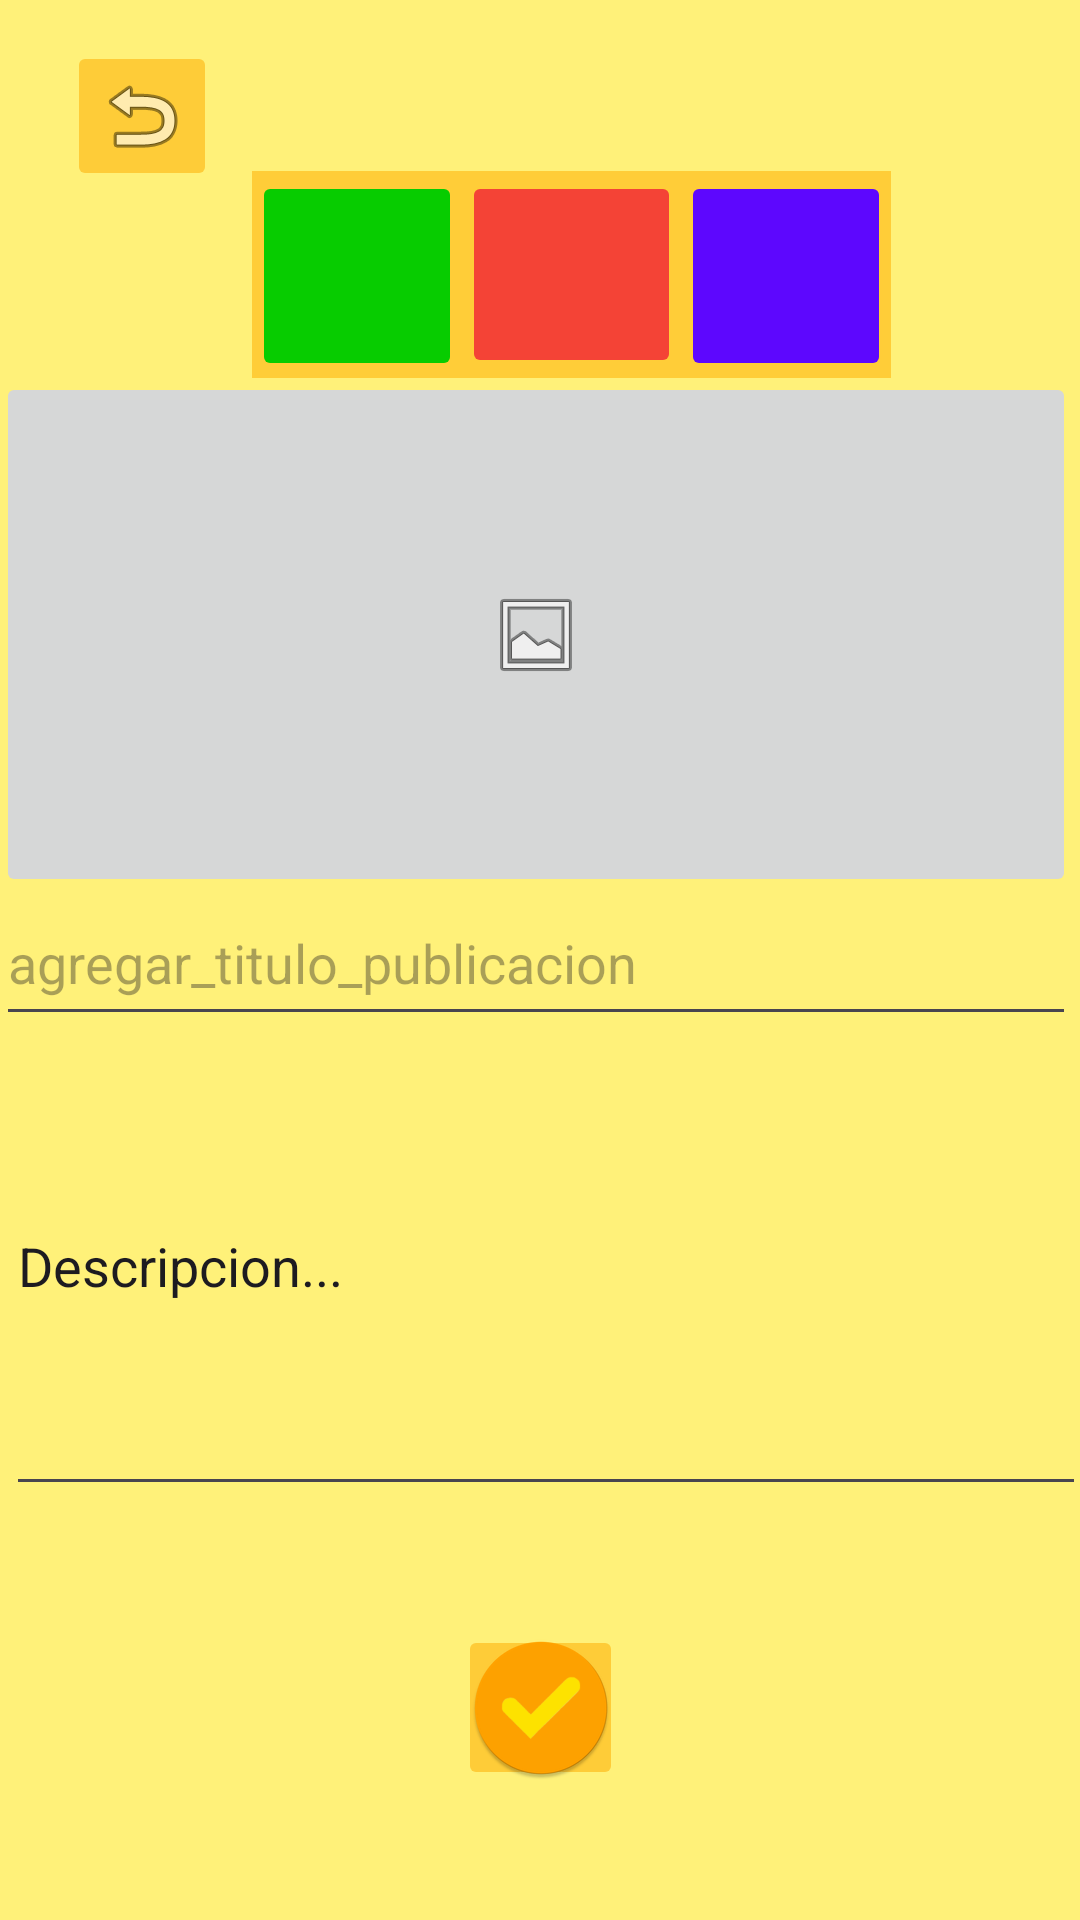

Produce the Android XML layout that renders to this screen, including the resource entries it uses.
<!-- AndroidManifest.xml: application theme Theme.InstaPet -->
<!-- res/layout/activity_crear_hilo.xml -->
<?xml version="1.0" encoding="utf-8"?>
<androidx.constraintlayout.widget.ConstraintLayout xmlns:android="http://schemas.android.com/apk/res/android"
xmlns:app="http://schemas.android.com/apk/res-auto"
xmlns:tools="http://schemas.android.com/tools"
android:layout_width="match_parent"
android:layout_height="match_parent"
android:background="#FFF59D"
android:backgroundTint="#FFF179"
tools:context=".CrearHilo">

    <ImageButton
        android:id="@+id/imageButton4"
        android:layout_width="55dp"
        android:layout_height="55dp"
        android:backgroundTint="#FECC38"
        android:contentDescription="TODO"
        android:src="@mipmap/tick_correcto_amarillo_round"
        app:layout_constraintBottom_toBottomOf="parent"
        app:layout_constraintEnd_toEndOf="parent"
        app:layout_constraintStart_toStartOf="parent"
        app:layout_constraintTop_toTopOf="parent"
        app:layout_constraintVertical_bias="0.926"
        tools:ignore="ContentDescription,MissingConstraints" />

    <LinearLayout
        android:id="@+id/linearLayout3"
        android:layout_width="213dp"
        android:layout_height="69dp"
        android:background="#FFEB3B"
        android:backgroundTint="#FFCD38"
        android:orientation="horizontal"
        app:layout_constraintBottom_toBottomOf="parent"
        app:layout_constraintEnd_toEndOf="parent"
        app:layout_constraintHorizontal_bias="0.571"
        app:layout_constraintStart_toStartOf="parent"
        app:layout_constraintTop_toTopOf="parent"
        app:layout_constraintVertical_bias="0.1">

        <ImageButton
            android:id="@+id/botonPerfil1"
            style="@android:style/Widget.DeviceDefault.ImageButton"
            android:layout_width="70dp"
            android:layout_height="70dp"

            android:backgroundTint="#07CC00"
            android:contentDescription="@string/todo"
            app:circularflow_defaultAngle="3"
            app:srcCompat="@drawable/ic_launcher_foreground"
            app:tint="#000000"
            tools:ignore="ContentDescription"
            tools:visibility="visible" />

        <ImageButton
            android:id="@+id/botonPerfil2"
            style="@android:style/Widget.DeviceDefault.ImageButton"
            android:layout_width="73dp"
            android:layout_height="match_parent"
            android:backgroundTint="#F44336"
            android:contentDescription="@string/todo1"
            app:circularflow_defaultAngle="3"
            app:srcCompat="@drawable/ic_launcher_foreground"
            app:tint="#000000"
            tools:ignore="ContentDescription"
            tools:visibility="visible" />

        <ImageButton
            android:id="@+id/botonPerfil3"
            style="@android:style/Widget.DeviceDefault.ImageButton"
            android:layout_width="70dp"
            android:layout_height="70dp"
            android:backgroundTint="#5D07FE"
            android:contentDescription="@string/todo2"
            app:circularflow_defaultAngle="3"
            app:srcCompat="@drawable/ic_launcher_foreground"
            app:tint="#000000"
            tools:ignore="ContentDescription"
            tools:visibility="visible" />

    </LinearLayout>

    <ImageButton
        android:id="@+id/imageButton"
        android:layout_width="360dp"
        android:layout_height="175dp"
        android:layout_marginStart="20dp"
        android:layout_marginEnd="20dp"
        android:contentDescription="TODO"
        app:layout_constraintBottom_toBottomOf="parent"
        app:layout_constraintEnd_toEndOf="parent"
        app:layout_constraintHorizontal_bias="0.545"
        app:layout_constraintStart_toStartOf="parent"
        app:layout_constraintTop_toTopOf="parent"
        app:layout_constraintVertical_bias="0.267"
        app:srcCompat="@android:drawable/ic_menu_gallery"
        tools:ignore="MissingConstraints" />

    <ImageButton
        android:id="@+id/imageButton2"
        android:layout_width="50dp"
        android:layout_height="50dp"
        android:backgroundTint="#FECC38"
        android:contentDescription="TODO"
        app:layout_constraintBottom_toBottomOf="parent"
        app:layout_constraintEnd_toEndOf="parent"
        app:layout_constraintHorizontal_bias="0.072"
        app:layout_constraintStart_toStartOf="parent"
        app:layout_constraintTop_toTopOf="parent"
        app:layout_constraintVertical_bias="0.023"
        app:srcCompat="@android:drawable/ic_menu_revert"
        tools:ignore="MissingConstraints" />

    <EditText
        android:id="@+id/editTextText"
        android:layout_width="360dp"
        android:layout_height="163dp"
        android:layout_marginStart="20dp"
        android:layout_marginEnd="20dp"
        android:ems="10"
        android:hint="agregar_descripcion_publicacion"
        android:inputType="text"
        android:text="Descripcion..."
        app:layout_constraintBottom_toBottomOf="parent"
        app:layout_constraintEnd_toEndOf="parent"
        app:layout_constraintHorizontal_bias="0.454"
        app:layout_constraintStart_toStartOf="parent"
        app:layout_constraintTop_toTopOf="parent"
        app:layout_constraintVertical_bias="0.711"
        tools:ignore="MissingConstraints" />

    <EditText
        android:id="@+id/editTextText2"
        android:layout_width="360dp"
        android:layout_height="52dp"
        android:layout_marginStart="20dp"
        android:layout_marginEnd="20dp"
        android:ems="10"
        android:hint="agregar_titulo_publicacion"
        android:inputType="text"
        android:text="@string/titulo_de_publicacion"
        app:layout_constraintBottom_toBottomOf="parent"
        app:layout_constraintEnd_toEndOf="parent"
        app:layout_constraintHorizontal_bias="0.545"
        app:layout_constraintStart_toStartOf="parent"
        app:layout_constraintTop_toTopOf="parent"
        app:layout_constraintVertical_bias="0.499"
        tools:ignore="MissingConstraints" />


</androidx.constraintlayout.widget.ConstraintLayout>
<!-- resources referenced by this layout -->
<resources>
  <!-- drawable ic_launcher_foreground: webp bitmap (mipmap-hdpi, 1428 bytes) -->
  <!-- mipmap tick_correcto_amarillo_round: webp bitmap (mipmap-hdpi, 2408 bytes) -->
  <string name="titulo_de_publicacion" />
  <string name="todo" />
  <string name="todo1" />
  <string name="todo2" />
  <style name="Theme.InstaPet" parent="Base.Theme.InstaPet" />
  <style name="Base.Theme.InstaPet" parent="Theme.Material3.DayNight.NoActionBar">
          
          
      </style>
</resources>
